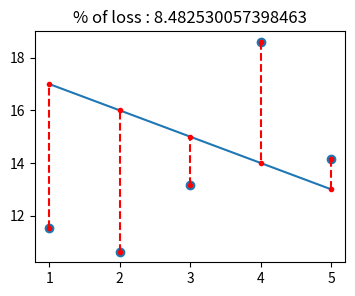

The script that saved this image:
import numpy as np
import matplotlib.pyplot as plt

def loss_(y, y_hat):
	return np.dot(np.subtract(y_hat, y),np.subtract(y_hat, y)/ (2 * len(y)))

def predict_(x, theta):
	new_row = np.ones(len(x), dtype=np.int8)
	#result = np.dot(np.hstack((np.transpose([new_row]), x)), theta) #without the transpose
	result = np.dot(np.hstack((np.transpose([new_row]), np.transpose([x]))), theta)
	return result

def plot_with_loss(x, y, theta):
	plt.figure(figsize=(4,3))
	ax = plt.axes()
	ax.scatter(x, y)
	solution = predict_(x, theta)
	diff = loss_(y, solution)
	ax.plot(x, solution)
	for index, value in enumerate(y):
		ax.plot([x[index], x[index]], [value, solution[index]],'.r-' ,linestyle='--')
	ax.set_title("% of loss : " + str(diff))
	plt.show()


x = np.arange(1,6)
y = np.array([11.52434424, 10.62589482, 13.14755699, 18.60682298, 14.14329568])

theta1= np.array([18,-1])
plot_with_loss(x, y, theta1)